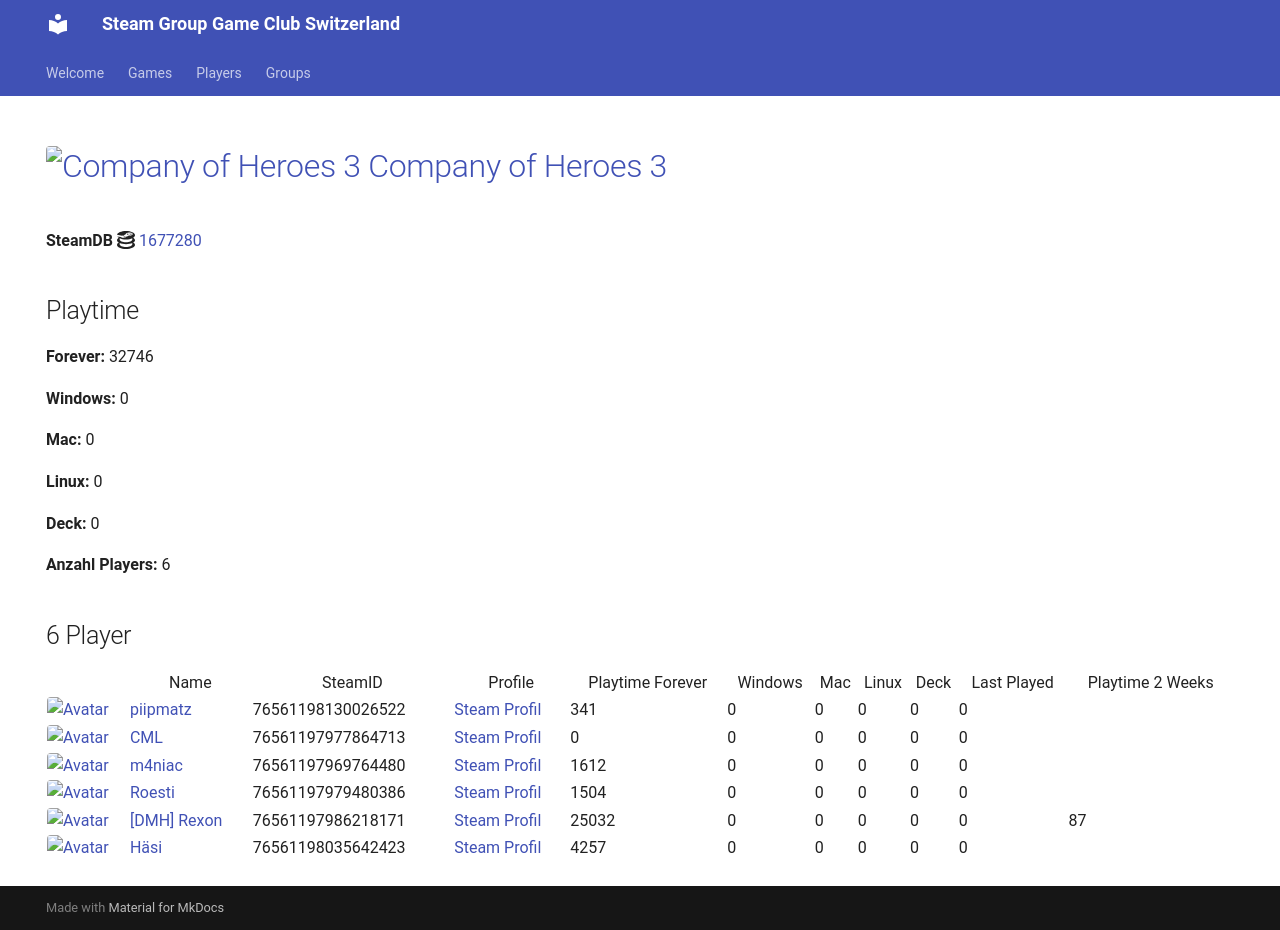

repository: Game-Club-Switzerland/steam.gameclub.ch · page: game/1677280/index.html · generator: mkdocs

---
hide:
  - navigation
  - toc
---
# <a href="https://store.steampowered.com/app/1677280"><img src="https://media.steampowered.com/steamcommunity/public/images/apps/1677280/714cc3ca1253f30ea8275f0d3f592c93723d7638.jpg" alt="Company of Heroes 3" style="width:32px;height:32px;border-radius:4px;" /> Company of Heroes 3</a>

**SteamDB :simple-steamdb:** <a href="https://steamdb.info/app/1677280">1677280</a>

## Playtime

**Forever:** 20260

**Windows:** 0

**Mac:** 0

**Linux:** 0

**Deck:** 0

**Anzahl Players:** 6
## 6 Player

<table id="charts-table" class="display" style="width:100%">
            <thead>
                <tr>
                    <th></th>
                    <th>Name</th>
                    <th>SteamID</th>
                    <th>Profile</th>
                    <th>Playtime Forever</th>
                    <th>Windows</th>
                    <th>Mac</th>
                    <th>Linux</th>
                    <th>Deck</th>
                    <th>Last Played</th>
                    <th>Playtime 2 Weeks</th>
                </tr>
            </thead>
            <tbody>
        <tr>
<td><a href="/player/76561197977864713" target="_blank" title="CML"><img src="https://avatars.steamstatic.com/a52dfe7d3ee19120d8b9b8722f269d6aeb35bd93_full.jpg" alt="Avatar" style="width:48px;height:48px;border-radius:4px;"></a></td><td><a href="/player/76561197977864713" target="_blank" title="CML">CML</a></td><td>76561197977864713</td><td><a href="https://steamcommunity.com/profiles/76561197977864713/" target="_blank">Steam Profil</a></td><td>0</td><td>0</td><td>0</td><td>0</td><td>0</td><td>0</td><td></td></tr>
<tr>
<td><a href="/player/76561198035642423" target="_blank" title="Häsi"><img src="https://avatars.steamstatic.com/603a2a51978eabb89f03acdf961a704c90ed9bdf_full.jpg" alt="Avatar" style="width:48px;height:48px;border-radius:4px;"></a></td><td><a href="/player/76561198035642423" target="_blank" title="Häsi">Häsi</a></td><td>76561198035642423</td><td><a href="https://steamcommunity.com/id/SgtHasi/" target="_blank">Steam Profil</a></td><td>2401</td><td>0</td><td>0</td><td>0</td><td>0</td><td>0</td><td></td></tr>
<tr>
<td><a href="/player/76561197969764480" target="_blank" title="m4niac"><img src="https://avatars.steamstatic.com/7d4a07b7909b83ce6e61db85a98ab4e315c3e6b2_full.jpg" alt="Avatar" style="width:48px;height:48px;border-radius:4px;"></a></td><td><a href="/player/76561197969764480" target="_blank" title="m4niac">m4niac</a></td><td>76561197969764480</td><td><a href="https://steamcommunity.com/profiles/76561197969764480/" target="_blank">Steam Profil</a></td><td>1612</td><td>0</td><td>0</td><td>0</td><td>0</td><td>0</td><td></td></tr>
<tr>
<td><a href="/player/76561198130026522" target="_blank" title="piipmatz"><img src="https://avatars.steamstatic.com/d80dda23bd7aac56321ff3e591ac4ad9cdee53e6_full.jpg" alt="Avatar" style="width:48px;height:48px;border-radius:4px;"></a></td><td><a href="/player/76561198130026522" target="_blank" title="piipmatz">piipmatz</a></td><td>76561198130026522</td><td><a href="https://steamcommunity.com/id/piipmatz_ch/" target="_blank">Steam Profil</a></td><td>341</td><td>0</td><td>0</td><td>0</td><td>0</td><td>0</td><td></td></tr>
<tr>
<td><a href="/player/76561197979480386" target="_blank" title="Roesti"><img src="https://avatars.steamstatic.com/d11c33497819af95e1c7f16ea77362f87b76117d_full.jpg" alt="Avatar" style="width:48px;height:48px;border-radius:4px;"></a></td><td><a href="/player/76561197979480386" target="_blank" title="Roesti">Roesti</a></td><td>76561197979480386</td><td><a href="https://steamcommunity.com/profiles/76561197979480386/" target="_blank">Steam Profil</a></td><td>1489</td><td>0</td><td>0</td><td>0</td><td>0</td><td>0</td><td></td></tr>
<tr>
<td><a href="/player/76561197986218171" target="_blank" title="[DMH] Rexon"><img src="https://avatars.steamstatic.com/14c94ace391b90e2c5c3e07e44f518f25a3d4376_full.jpg" alt="Avatar" style="width:48px;height:48px;border-radius:4px;"></a></td><td><a href="/player/76561197986218171" target="_blank" title="[DMH] Rexon">[DMH] Rexon</a></td><td>76561197986218171</td><td><a href="https://steamcommunity.com/id/19nosferatu82/" target="_blank">Steam Profil</a></td><td>14417</td><td>0</td><td>0</td><td>0</td><td>0</td><td>0</td><td></td></tr>
</tbody>
</table>
